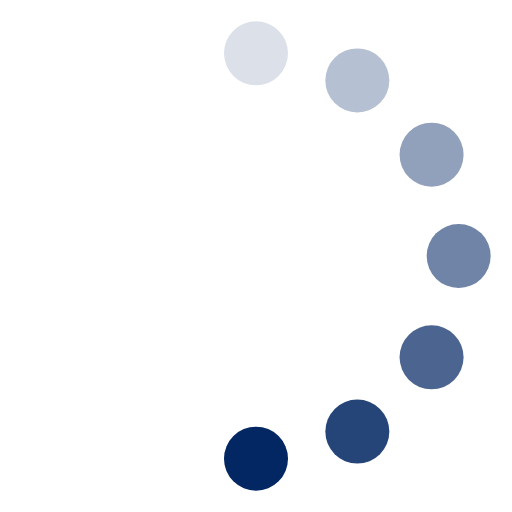
t = 0.00 s
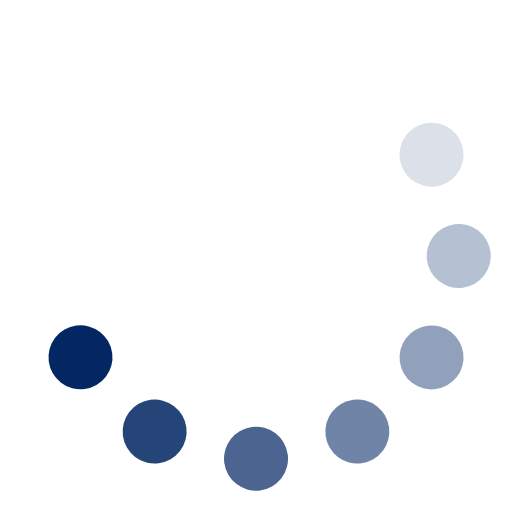
t = 0.13 s
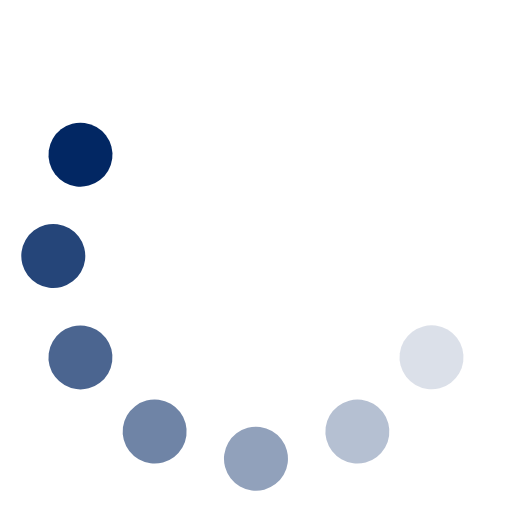
t = 0.25 s
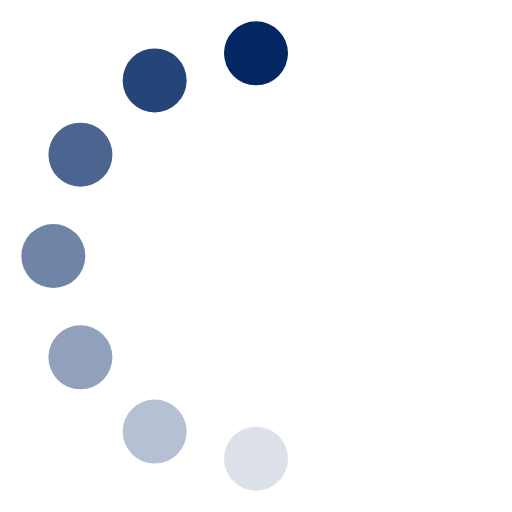
t = 0.38 s
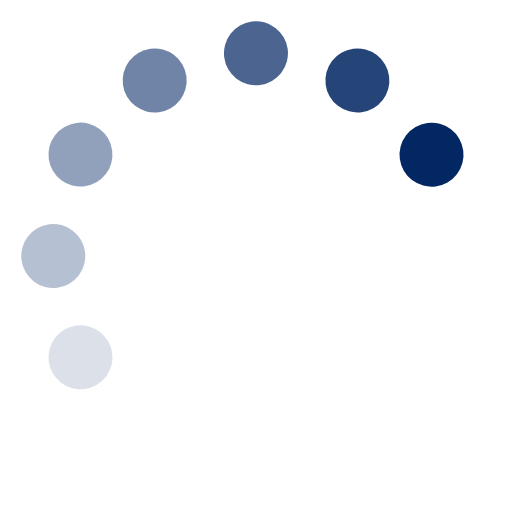
t = 0.50 s
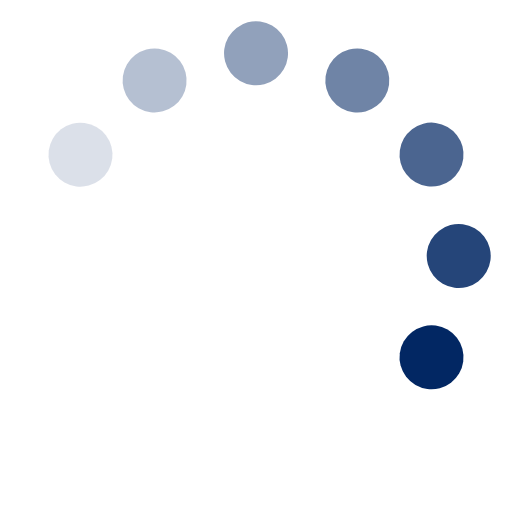
t = 0.63 s

The animated SVG that drew these frames (rendered in a browser with its animation timeline set to each time). Animation: 1 SMIL element (animateTransform=1); one cycle of 0.75 s, repeats indefinitely.

<svg xmlns="http://www.w3.org/2000/svg" width="24" height="24" viewBox="0 0 24 24"><g><circle cx="12" cy="2.5" r="1.5" fill="#022763" opacity=".14"/><circle cx="16.75" cy="3.77" r="1.5" fill="#022763" opacity=".29"/><circle cx="20.23" cy="7.25" r="1.5" fill="#022763" opacity=".43"/><circle cx="21.5" cy="12" r="1.5" fill="#022763" opacity=".57"/><circle cx="20.23" cy="16.75" r="1.5" fill="#022763" opacity=".71"/><circle cx="16.75" cy="20.23" r="1.5" fill="#022763" opacity=".86"/><circle cx="12" cy="21.5" r="1.5" fill="#022763"/><animateTransform attributeName="transform" calcMode="discrete" dur="0.75s" repeatCount="indefinite" type="rotate" values="0 12 12;30 12 12;60 12 12;90 12 12;120 12 12;150 12 12;180 12 12;210 12 12;240 12 12;270 12 12;300 12 12;330 12 12;360 12 12"/></g></svg>
